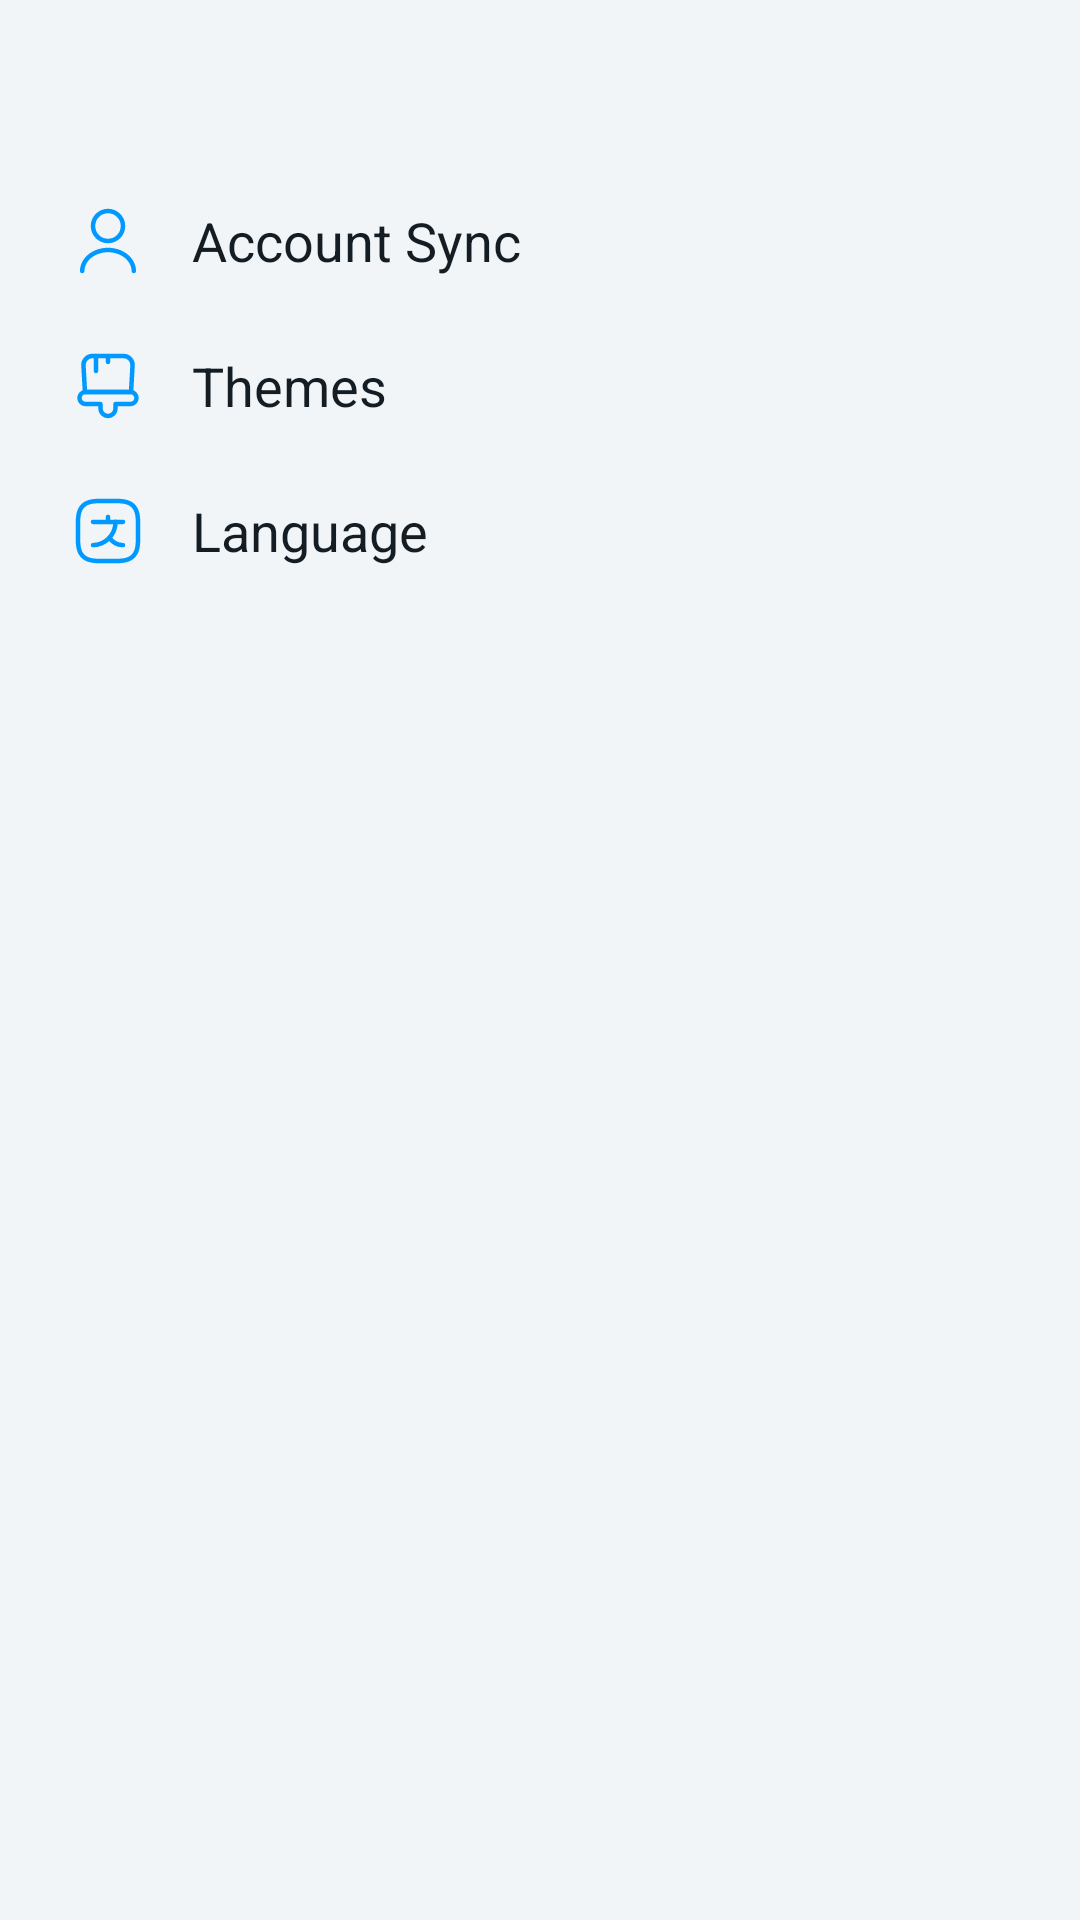

The Android layout XML behind this screen, and the referenced resources:
<!-- AndroidManifest.xml: application theme Theme.ToDone -->
<!-- res/layout/activity_settings.xml -->
<?xml version="1.0" encoding="utf-8"?>
<androidx.coordinatorlayout.widget.CoordinatorLayout xmlns:android="http://schemas.android.com/apk/res/android"
    xmlns:tools="http://schemas.android.com/tools"
    xmlns:app="http://schemas.android.com/apk/res-auto"
    android:background="?attr/colorPrimary"
    android:layout_width="match_parent"
    android:layout_height="match_parent">

    <com.google.android.material.appbar.AppBarLayout
        android:id="@+id/appbar"
        app:elevation="0dp"
        android:background="?colorPrimary"
        android:layout_width="match_parent"
        android:layout_height="wrap_content">

        <androidx.appcompat.widget.Toolbar
            android:id="@+id/toolbarAccount"
            android:layout_width="match_parent"
            android:layout_height="?attr/actionBarSize"/>

    </com.google.android.material.appbar.AppBarLayout>

    <androidx.core.widget.NestedScrollView
        android:layout_width="match_parent"
        android:layout_height="match_parent"


        app:layout_behavior="com.google.android.material.appbar.AppBarLayout$ScrollingViewBehavior">

        <androidx.constraintlayout.widget.ConstraintLayout
            android:layout_width="match_parent"
            android:layout_height="wrap_content"
            tools:context=".SettingsActivity">

            <androidx.constraintlayout.widget.ConstraintLayout
                android:id="@+id/accountOp"
                android:layout_width="match_parent"
                android:layout_height="wrap_content"
                android:background="?attr/selectableItemBackground"
                android:clickable="true"
                android:focusable="true"
                android:paddingStart="8dp"
                android:paddingTop="12dp"
                android:paddingEnd="8dp"
                android:paddingBottom="12dp"
                app:layout_constraintEnd_toEndOf="parent"
                app:layout_constraintStart_toStartOf="parent"
                app:layout_constraintTop_toTopOf="parent">

                <ImageView
                    android:id="@+id/imgAccount"
                    android:layout_width="0dp"
                    android:layout_height="wrap_content"
                    android:layout_gravity="center"
                    android:layout_marginStart="16dp"
                    android:layout_weight="3"
                    app:layout_constraintBottom_toBottomOf="parent"
                    app:layout_constraintStart_toStartOf="parent"
                    app:layout_constraintTop_toTopOf="parent"
                    app:srcCompat="@drawable/ic_account" />

                <TextView
                    android:id="@+id/txtAccount"
                    style="@style/textStyle.settings.options"
                    android:layout_width="0dp"
                    android:layout_height="wrap_content"
                    android:layout_gravity="center"
                    android:layout_marginStart="16dp"
                    android:layout_weight="20"
                    android:text="@string/account_sync"
                    app:layout_constraintBottom_toBottomOf="@+id/imgAccount"
                    app:layout_constraintStart_toEndOf="@+id/imgAccount"
                    app:layout_constraintTop_toTopOf="@+id/imgAccount" />
            </androidx.constraintlayout.widget.ConstraintLayout>

            <androidx.constraintlayout.widget.ConstraintLayout
                android:id="@+id/themesOp"
                android:layout_width="match_parent"
                android:layout_height="wrap_content"
                android:background="?attr/selectableItemBackground"
                android:clickable="true"
                android:focusable="true"
                android:paddingStart="8dp"
                android:paddingTop="12dp"
                android:paddingEnd="8dp"
                android:paddingBottom="12dp"
                app:layout_constraintEnd_toEndOf="parent"
                app:layout_constraintStart_toStartOf="parent"
                app:layout_constraintTop_toBottomOf="@+id/accountOp">

                <TextView
                    android:id="@+id/txtSelectedTheme"
                    style="@style/textStyle.hintText"
                    android:layout_width="wrap_content"
                    android:layout_height="wrap_content"
                    android:layout_gravity="center"
                    android:layout_marginEnd="16dp"
                    android:layout_weight="20"
                    app:layout_constraintBottom_toBottomOf="@+id/imgThemes"
                    app:layout_constraintEnd_toEndOf="parent"
                    app:layout_constraintTop_toTopOf="@+id/imgThemes" />

                <ImageView
                    android:id="@+id/imgThemes"
                    android:layout_width="wrap_content"
                    android:layout_height="wrap_content"
                    android:layout_gravity="center"
                    android:layout_marginStart="16dp"
                    android:layout_weight="3"
                    app:layout_constraintBottom_toBottomOf="parent"
                    app:layout_constraintStart_toStartOf="parent"
                    app:layout_constraintTop_toTopOf="parent"
                    app:srcCompat="@drawable/ic_theme" />

                <TextView
                    android:id="@+id/txtThemes"
                    style="@style/textStyle.settings.options"
                    android:layout_width="0dp"
                    android:layout_height="wrap_content"
                    android:layout_gravity="center"
                    android:layout_marginStart="16dp"
                    android:layout_weight="20"
                    android:text="@string/themes"
                    app:layout_constraintBottom_toBottomOf="@+id/imgThemes"
                    app:layout_constraintStart_toEndOf="@+id/imgThemes"
                    app:layout_constraintTop_toTopOf="@+id/imgThemes" />
            </androidx.constraintlayout.widget.ConstraintLayout>

            <androidx.constraintlayout.widget.ConstraintLayout
                android:id="@+id/languageOp"
                android:layout_width="match_parent"
                android:layout_height="wrap_content"
                android:background="?attr/selectableItemBackground"
                android:clickable="true"
                android:focusable="true"
                android:paddingStart="8dp"
                android:paddingTop="12dp"
                android:paddingEnd="8dp"
                android:paddingBottom="12dp"
                app:layout_constraintEnd_toEndOf="parent"
                app:layout_constraintStart_toStartOf="parent"
                app:layout_constraintTop_toBottomOf="@+id/themesOp">

                <TextView
                    android:id="@+id/txtSelectedLanguage"
                    style="@style/textStyle.hintText"
                    android:layout_width="wrap_content"
                    android:layout_height="wrap_content"
                    android:layout_gravity="center"
                    android:layout_marginEnd="16dp"
                    android:layout_weight="20"
                    app:layout_constraintBottom_toBottomOf="@+id/imgLang"
                    app:layout_constraintEnd_toEndOf="parent"
                    app:layout_constraintTop_toTopOf="@+id/imgLang" />

                <ImageView
                    android:id="@+id/imgLang"
                    android:layout_width="wrap_content"
                    android:layout_height="wrap_content"
                    android:layout_gravity="center"
                    android:layout_marginStart="16dp"
                    android:layout_weight="3"
                    app:layout_constraintBottom_toBottomOf="parent"
                    app:layout_constraintStart_toStartOf="parent"
                    app:layout_constraintTop_toTopOf="parent"
                    app:srcCompat="@drawable/ic_language" />

                <TextView
                    android:id="@+id/txtLang"
                    style="@style/textStyle.settings.options"
                    android:layout_width="0dp"
                    android:layout_height="wrap_content"
                    android:layout_gravity="center"
                    android:layout_marginStart="16dp"
                    android:layout_weight="20"
                    android:text="@string/language"
                    app:layout_constraintBottom_toBottomOf="@+id/imgLang"
                    app:layout_constraintStart_toEndOf="@+id/imgLang"
                    app:layout_constraintTop_toTopOf="@+id/imgLang" />
            </androidx.constraintlayout.widget.ConstraintLayout>

        </androidx.constraintlayout.widget.ConstraintLayout>

    </androidx.core.widget.NestedScrollView>


</androidx.coordinatorlayout.widget.CoordinatorLayout>
<!-- resources referenced by this layout -->
<resources>
  <!-- drawable ic_account (drawable) -->
  <vector xmlns:android="http://schemas.android.com/apk/res/android"
      android:width="24dp"
      android:height="24dp"
      android:viewportWidth="24"
      android:viewportHeight="24">
    <path
        android:pathData="M12,12.75A5.75,5.75 0,1 1,17.75 7,5.757 5.757,0 0,1 12,12.75ZM12,2.75A4.25,4.25 0,1 0,16.25 7,4.259 4.259,0 0,0 12,2.75Z"
        android:fillColor="?attr/colorSecondary"/>
    <path
        android:pathData="M20.59,22.75a0.755,0.755 0,0 1,-0.75 -0.75c0,-3.45 -3.52,-6.25 -7.84,-6.25S4.16,18.55 4.16,22a0.755,0.755 0,0 1,-0.75 0.75A0.755,0.755 0,0 1,2.66 22C2.66,17.73 6.85,14.25 12,14.25s9.34,3.48 9.34,7.75A0.755,0.755 0,0 1,20.59 22.75Z"
        android:fillColor="?attr/colorSecondary"/>
  </vector>
  <string name="account_sync">Account Sync</string>
  <string name="language">Language</string>
  <string name="themes">Themes</string>
  <style name="textStyle.hintText" parent="Widget.AppCompat.TextView">
          <item name="android:textSize">16sp</item>
          <item name="android:textColor">?attr/colorPrimaryVariant</item>
      </style>
  <style name="textStyle.settings.options" parent="Widget.AppCompat.TextView">
          <item name="android:textSize">18sp</item>
          <item name="android:textColor">?attr/colorOnPrimary</item>
      </style>
  <color name="background_light">#FFF1F5F8</color>
  <color name="textColor_hint">#FF9DB1C0</color>
  <color name="textColor_light">#FF141D24</color>
  <color name="blue">#FF0099FF</color>
  <color name="colorSecondary_light">#FFFFFFFF</color>
  <style name="AppBottomSheetDialogTheme" parent="Theme.Design.Light.BottomSheetDialog">
          <item name="bottomSheetStyle">@style/AppModalStyle</item>
      </style>
  <style name="datePicker" parent="Theme.AppCompat.Light.Dialog">
          <item name="colorAccent">?attr/colorSecondary</item>
          <item name="android:windowBackground">@drawable/dialog_background</item>
          <item name="android:textColor">?attr/colorOnPrimary</item>
      </style>
  <style name="timePickerTheme" parent="Theme.AppCompat.Light.Dialog">
          <item name="colorAccent">?attr/colorSecondary</item>
          <item name="android:windowBackground">@drawable/dialog_background</item>
          <item name="android:textColor">?attr/colorOnPrimary</item>
      </style>
  <style name="popupStyle" parent="ThemeOverlay.AppCompat">
          <item name="android:popupBackground">?attr/colorOnSecondary</item>
      </style>
  <style name="WindowAnimationTransition">
          <item name="android:windowEnterAnimation">@android:anim/fade_in</item>
          <item name="android:windowExitAnimation">@android:anim/fade_out</item>
      </style>
  <style name="AppModalStyle" parent="Widget.Design.BottomSheet.Modal">
          <item name="android:background">@drawable/bottom_sheet_background</item>
      </style>
  <!-- drawable dialog_background (drawable) -->
  <?xml version="1.0" encoding="utf-8"?>
  <shape xmlns:android="http://schemas.android.com/apk/res/android"
      android:shape="rectangle">
  
      <solid android:color="?attr/colorOnSecondary"/>
      <corners android:radius="16dp"/>
  </shape>
  <!-- drawable bottom_sheet_background (drawable) -->
  <?xml version="1.0" encoding="utf-8"?>
  <shape xmlns:android="http://schemas.android.com/apk/res/android"
      android:shape="rectangle">
      <corners android:topLeftRadius="25dp" android:topRightRadius="25dp"/>
      <solid android:color="?attr/colorOnSecondary"/>
  
  </shape>
</resources>
